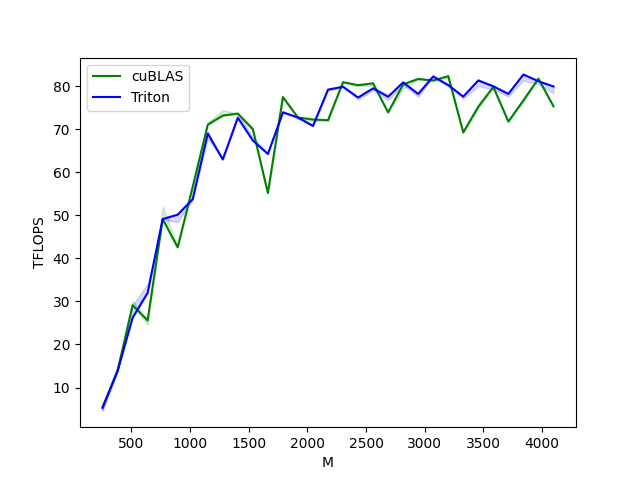

The file beside this chart, header and first rows:
M, N, K, cuBLAS, Triton
256, 256, 256, 5.461, 5.269
384, 384, 384, 13.82, 13.82
512, 512, 512, 29.13, 26.21
640, 640, 640, 25.6, 32
768, 768, 768, 49.15, 49.15
896, 896, 896, 42.57, 50.18
1024, 1024, 1024, 56.68, 53.77
1152, 1152, 1152, 71.09, 69.04
1280, 1280, 1280, 73.2, 63.02
1408, 1408, 1408, 73.67, 72.69
1536, 1536, 1536, 70.08, 67.41
1664, 1664, 1664, 55.21, 64.28
1792, 1792, 1792, 77.51, 73.94
1920, 1920, 1920, 72.76, 72.76
2048, 2048, 2048, 72.3, 70.79
2176, 2176, 2176, 72.13, 79.23
2304, 2304, 2304, 80.98, 79.89
2432, 2432, 2432, 80.27, 77.4
2560, 2560, 2560, 80.71, 79.53
2688, 2688, 2688, 73.94, 77.57
2816, 2816, 2816, 80.46, 80.92
2944, 2944, 2944, 81.72, 78.24
3072, 3072, 3072, 81.36, 82.3
3200, 3200, 3200, 82.37, 80.3
3328, 3328, 3328, 69.29, 77.61
3456, 3456, 3456, 75.28, 81.37
3584, 3584, 3584, 79.85, 80
3712, 3712, 3712, 71.81, 78.23
3840, 3840, 3840, 76.74, 82.75
3968, 3968, 3968, 81.79, 81.19
4096, 4096, 4096, 75.36, 79.97
